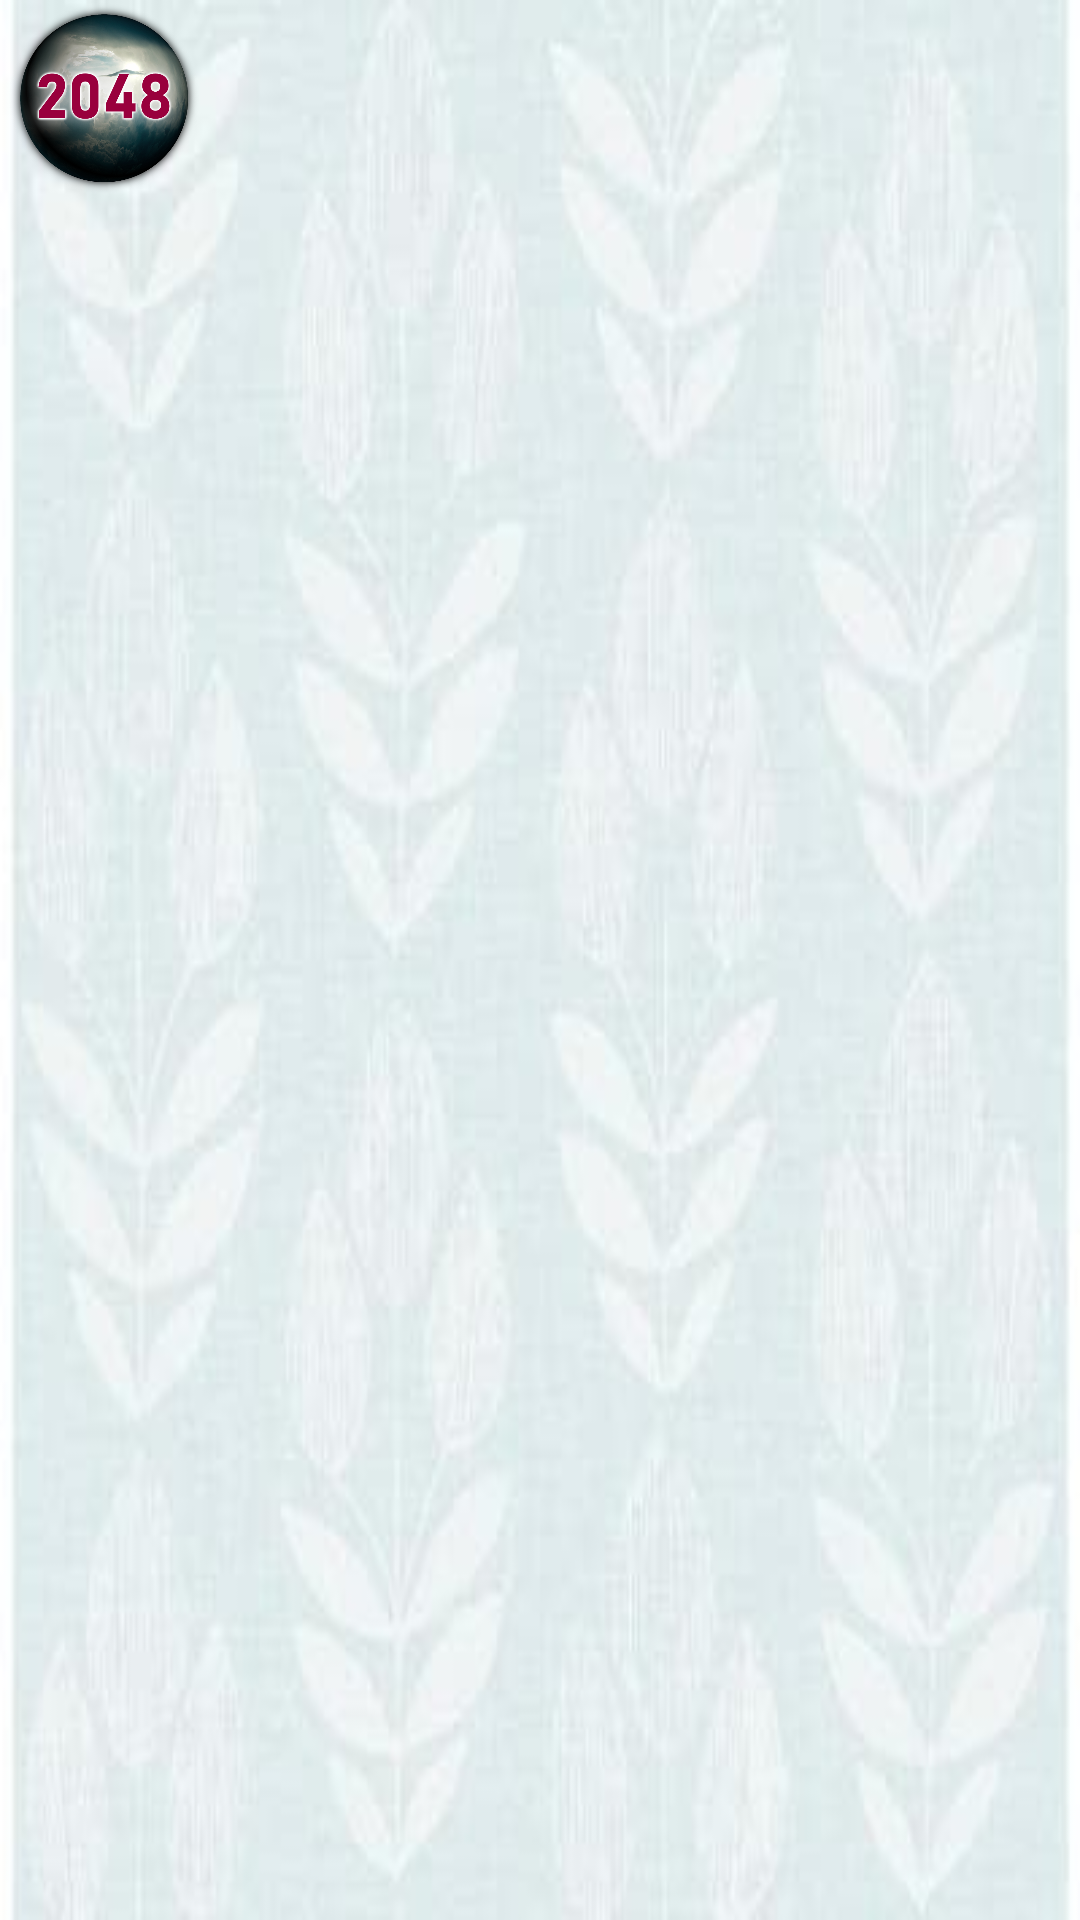

Here is an Android app screen rendered from its layout file. Give the layout XML and the strings, colors and styles it references.
<!-- AndroidManifest.xml: application theme Theme.2Games -->
<!-- res/layout/activity_welcome.xml -->
<?xml version="1.0" encoding="utf-8"?>
<androidx.constraintlayout.widget.ConstraintLayout xmlns:android="http://schemas.android.com/apk/res/android"
    xmlns:app="http://schemas.android.com/apk/res-auto"
    xmlns:tools="http://schemas.android.com/tools"
    android:layout_width="match_parent"
    android:layout_height="match_parent"
    android:background="@drawable/welcomebackground">

    <ImageView
        android:id="@+id/welcome"
        android:layout_width="70dp"
        android:layout_height="65dp"
        app:layout_constraintStart_toStartOf="parent"
        app:layout_constraintTop_toTopOf="parent"
        app:srcCompat="@drawable/icon_png" />
</androidx.constraintlayout.widget.ConstraintLayout>
<!-- resources referenced by this layout -->
<resources>
  <!-- drawable icon_png: png bitmap (drawable, 324169 bytes) -->
  <!-- drawable welcomebackground: jpg bitmap (drawable, 9345 bytes) -->
  <style name="Theme.2Games" parent="Theme.MaterialComponents.DayNight.NoActionBar">
          
          <item name="colorPrimary">@color/iceberg3</item>
          <item name="colorPrimaryVariant">@color/iceberg4</item>
          <item name="colorOnPrimary">@color/iceberg0</item>
          
          <item name="colorSecondary">@color/iceberg2</item>
          <item name="colorSecondaryVariant">@color/iceberg1</item>
          <item name="colorOnSecondary">@color/black</item>
          
          <item name="android:statusBarColor" tools:targetApi="l">?attr/colorPrimaryVariant</item>
          
      </style>
  <color name="iceberg3">#8ABFBA</color>
  <color name="iceberg4">#EDF6E0</color>
  <color name="iceberg0">#01161e</color>
  <color name="iceberg2">#4B8195</color>
  <color name="iceberg1">#124559</color>
  <color name="black">#FF000000</color>
</resources>
